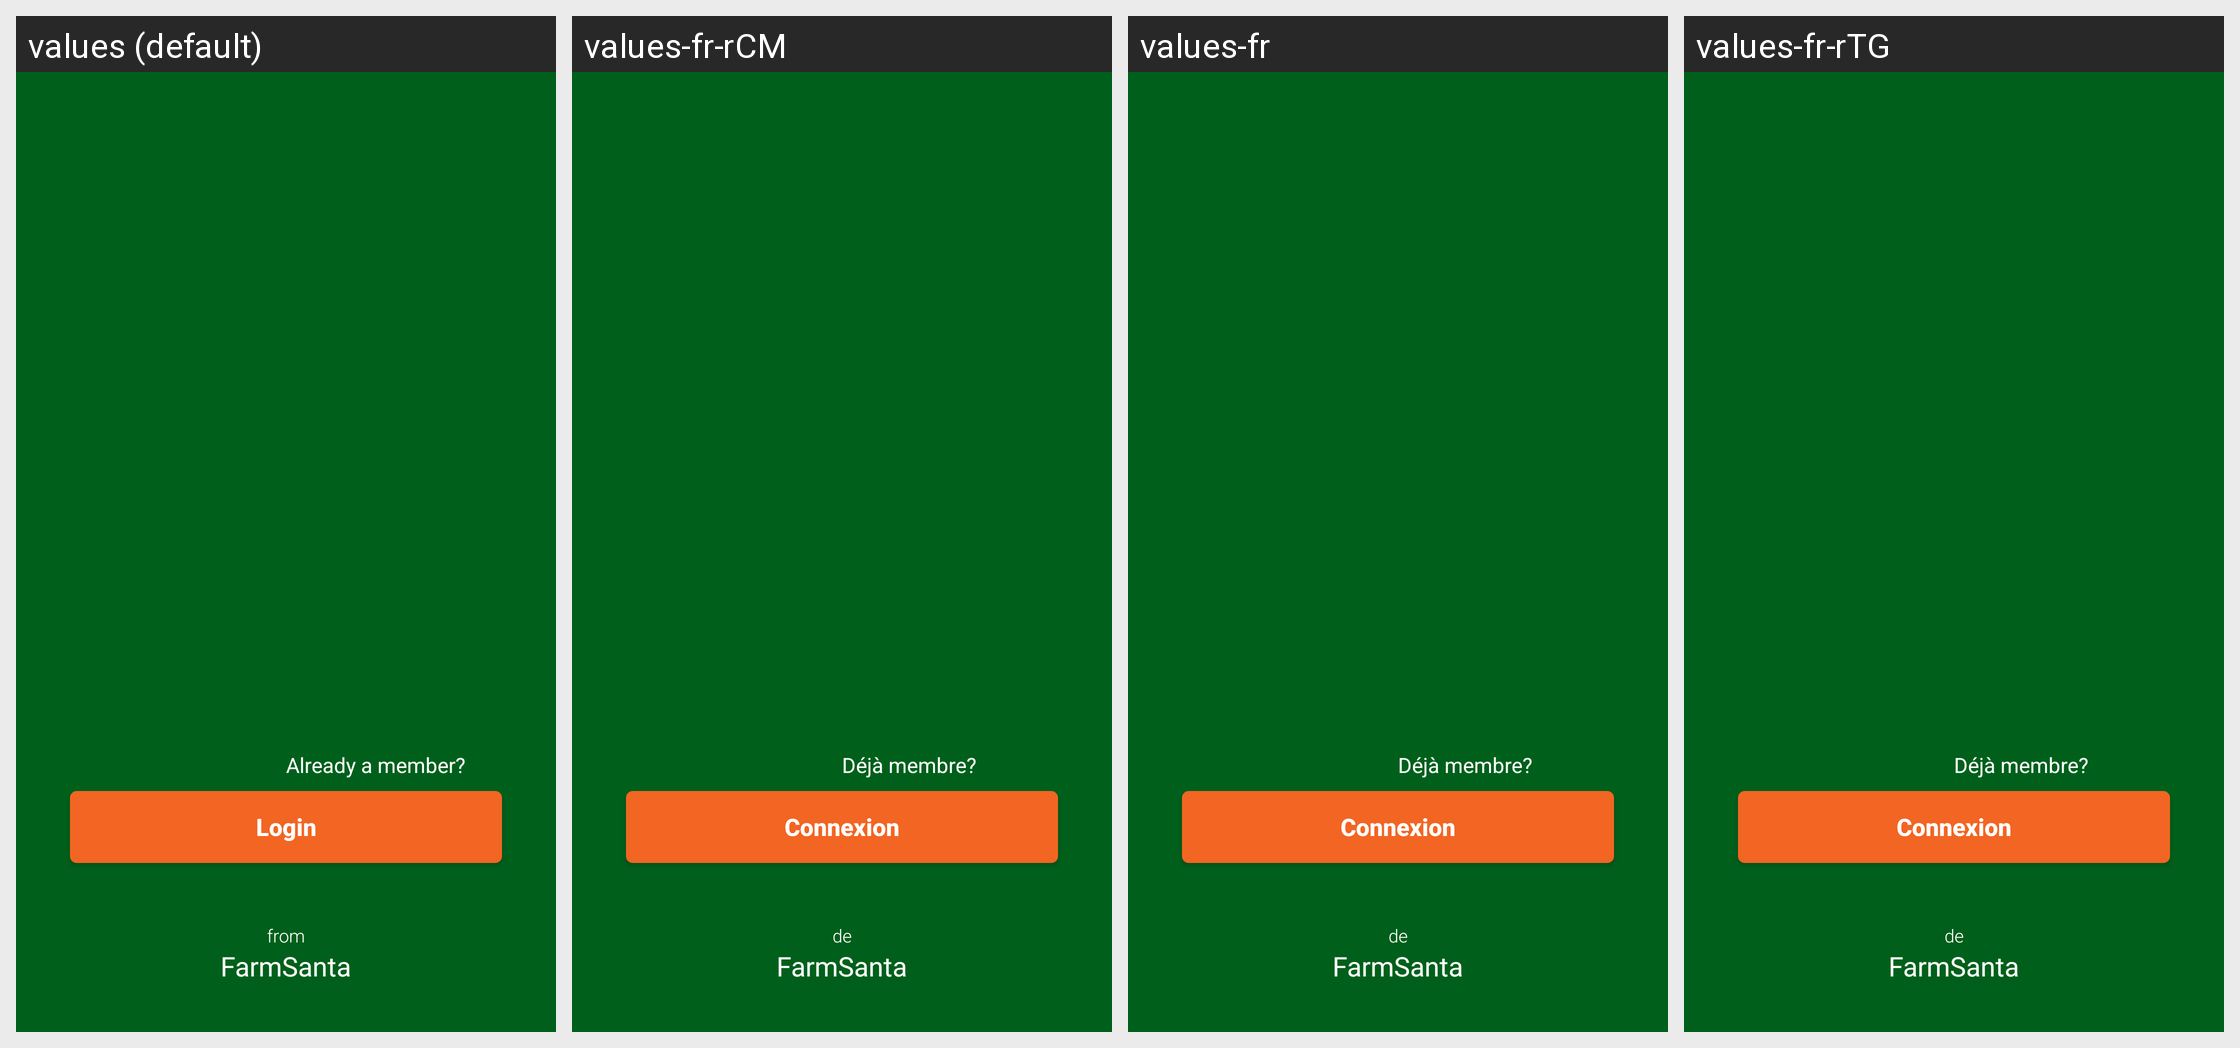

The same Android screen rendered under several of its app's locales, left to right. List the strings drawn on it with the default value and each locale's translation.
Android screen res/layout/fragment_landing.xml rendered under 4 locales, left to right: values (default), values-fr-rCM, values-fr, values-fr-rTG. Device: Nexus 5 (rendered at 1080×1920; each locale shown at half size, 540×960, under a caption strip naming it); theme AppTheme.
Other locales in the repository, not shown: values-en-rCM, values-en-rKE, values-en-rTG.
Strings drawn on this screen, with the default value and each locale's value (text and hints the layout hard-codes, and strings that could not be matched under every locale, appear in the picture but are not listed):

farm_santa_label
  values: FarmSanta
  values-fr-rCM: FarmSanta
  values-fr: FarmSanta
  values-fr-rTG: FarmSanta

already_member_label
  values: Already a member?
  values-fr-rCM: Déjà membre?
  values-fr: Déjà membre?
  values-fr-rTG: Déjà membre?

login
  values: Login
  values-fr-rCM: Connexion
  values-fr: Connexion
  values-fr-rTG: Connexion

from_str
  values: from
  values-fr-rCM: de
  values-fr: de
  values-fr-rTG: de
